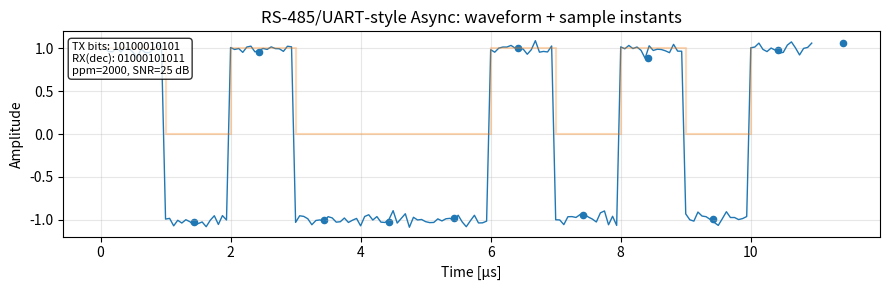

The matplotlib source for this figure:
"""Generate RS-485/UART style waveform visualisations.

The original helper wrote images to disk, but for exploratory use it's more
useful to view the plots interactively.  Run the script and it will open the
requested number of simulation windows so you can inspect each random
realisation.
"""
from __future__ import annotations

import argparse
import matplotlib.pyplot as plt
import numpy as np


def plot_rs485_uart(ax: plt.Axes, baud: float = 1e6, oversample: int = 16,
                    ppm_rx: float = 2000, snr_db: float = 25) -> None:
    """Simulate a simple RS-485/UART-style async frame."""
    # Frame: idle(1), start(0), 8 data bits (LSB first), stop(1)
    rng = np.random.default_rng()
    data_bits = rng.integers(0, 2, size=8)
    frame_bits = np.concatenate(([1], [0], data_bits, [1]))
    nbits = len(frame_bits)
    tb = 1 / baud
    ts = tb / oversample
    t = np.arange(0, nbits * tb, ts)

    tx = np.repeat(frame_bits, oversample)

    tx_analog = 2 * tx - 1.0
    snr_linear = 10 ** (snr_db / 10)
    noise_power = 1.0 / snr_linear
    noise = np.sqrt(noise_power / 2) * rng.standard_normal(tx_analog.shape)
    rx_analog = tx_analog + noise

    ppm = ppm_rx * 1e-6
    rx_baud = baud * (1 + ppm)
    rx_tb = 1 / rx_baud

    edge_index = np.where(np.diff(tx) < 0)[0][0]
    t_edge = edge_index * ts

    k = np.arange(0, nbits)
    sample_times = t_edge + (0.5 + k) * rx_tb
    sample_indices = np.clip((sample_times / ts).astype(int), 0, len(rx_analog) - 1)
    samples = rx_analog[sample_indices]
    decisions = (samples > 0).astype(int)

    ax.plot(t * 1e6, rx_analog, linewidth=1.0)
    ax.scatter(sample_times * 1e6, samples, s=20)
    ax.step(np.arange(nbits) * tb * 1e6, frame_bits, where="post", alpha=0.3)
    ax.set_title("RS-485/UART-style Async: waveform + sample instants")
    ax.set_xlabel("Time [µs]")
    ax.set_ylabel("Amplitude")
    ax.grid(True, alpha=0.3)

    ax.text(
        0.01,
        0.95,
        f"TX bits: {''.join(map(str, frame_bits))}\n"
        f"RX(dec): {''.join(map(str, decisions))}\n"
        f"ppm={ppm_rx}, SNR={snr_db} dB",
        transform=ax.transAxes,
        va="top",
        ha="left",
        fontsize=8,
        bbox=dict(boxstyle="round,pad=0.3", facecolor="white", alpha=0.8),
    )


def run_simulation(run_index: int) -> plt.Figure:
    fig, ax = plt.subplots(figsize=(9, 3))
    plot_rs485_uart(ax)
    fig.tight_layout()
    manager = getattr(fig.canvas, "manager", None)
    if manager is not None:
        manager.set_window_title(f"RS-485/UART simulation #{run_index}")
    return fig


def parse_args() -> argparse.Namespace:
    parser = argparse.ArgumentParser(description="Generate RS-485/UART plots")
    parser.add_argument(
        "--runs",
        type=int,
        default=1,
        help="Number of times to run the simulation (default: 1)",
    )
    return parser.parse_args()


def main() -> None:
    args = parse_args()
    figures = []
    for run in range(1, args.runs + 1):
        figures.append(run_simulation(run))
        print(f"Prepared simulation run {run}")

    if figures:
        plt.show()


if __name__ == "__main__":
    main()
